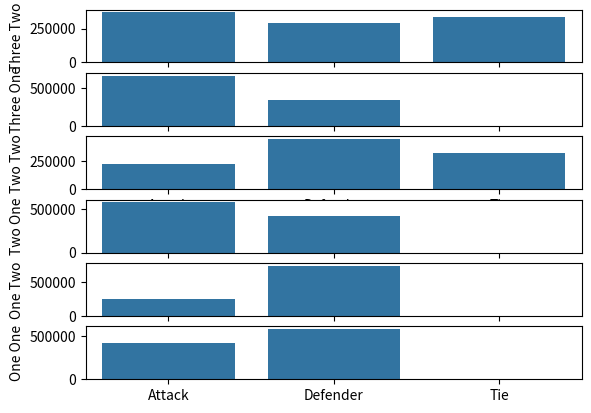

Here is the Python script that generated this plot:
# Getting Started  
# Calculating the inherent odds of winning an attack 

#%%
import random
import seaborn as sns
import matplotlib.pyplot as plt
import pandas as pd 

def calculate_battle_winner(num_attacker_dice, num_defender_dice): 
    # This function figures calcutates how any dice roll will win 
    n = min(num_attacker_dice, num_defender_dice)
    num_attack_array = [] 
    num_defend_array = [] 
    battle_winner = 0 
    for i in range(num_attacker_dice): 
        num_attack_array.append(random.randint(1,6))
    for i in range(num_defender_dice): 
        num_defend_array.append(random.randint(1,6)) 
    num_attack_array.sort()
    num_attack_array.reverse()
    num_defend_array.sort()
    num_defend_array.reverse()
    for i in range(n):
        if num_attack_array[i] <= num_defend_array[i]: 
            battle_winner -= 1
        else: 
            battle_winner += 1 
    return battle_winner

def replay_attack(n, num_att, num_def):
    att_win = 0 
    def_win = 0 
    tie = 0 
    for i in range(n):
        battle_win = calculate_battle_winner(num_att, num_def)
        if battle_win == 0: 
            tie += 1 
        elif battle_win < 0: 
            def_win += 1
        else: 
            att_win += 1 
    return {'Attack':att_win, 'Defender':def_win, 'Tie':tie}

#%%
n = 1000000
# 3 attackers 2 defenders 
threeTwo = replay_attack(n, 3, 2)
print("3 att + 2 def")
print(threeTwo)

# 3 attackers 1 defender
threeOne = replay_attack(n, 3, 1)
print("3 att + 1 def")
print(threeOne)

# 2 attackers 2 defenders 
twoTwo = replay_attack(n, 2, 2) 
print("2 att + 2 def")
print(twoTwo)

# 2 attackers 1 defender 
twoOne = replay_attack(n, 2, 1) 
print("2 att + 1 def")
print(twoOne)

# 1 attackers 2 defender 
oneTwo = replay_attack(n, 1, 2) 
print("2 att + 1 def")
print(twoOne)

# 1 attacker 1 defender 
oneOne = replay_attack(n, 1, 1) 
print("1 att + 1 def")
print(oneOne)

#%%
df = pd.DataFrame([threeTwo, threeOne, twoTwo, twoOne, oneTwo, oneOne], columns=threeTwo.keys())
df = df.transpose()
df.columns = ['Three Two', 'Three One', 'Two Two', 'Two One', 'One Two', 'One One']
df
fig = plt.figure()
ax1 = fig.add_subplot(611)
ax2 = fig.add_subplot(612)
ax3 = fig.add_subplot(613)
ax4 = fig.add_subplot(614)
ax5 = fig.add_subplot(615)
ax6 = fig.add_subplot(616)
df

sns.barplot(x=['Attack', 'Defender', 'Tie'], y=df['Three Two'], ax=ax1)
sns.barplot(x=['Attack', 'Defender', 'Tie'], y=df['Three One'], ax=ax2)
sns.barplot(x=['Attack', 'Defender', 'Tie'], y=df['Two Two'], ax=ax3)
sns.barplot(x=['Attack', 'Defender', 'Tie'], y=df['Two One'], ax=ax4)
sns.barplot(x=['Attack', 'Defender', 'Tie'], y=df['One Two'], ax=ax5)
sns.barplot(x=['Attack', 'Defender', 'Tie'], y=df['One One'], ax=ax6)

#%%
df['Three Two'] = df['Three Two']/n
df['Three One'] = df['Three One']/n
df['Two Two'] = df['Two Two']/n
df['Two One'] = df['Two One']/n
df['One Two'] = df['One Two']/n
df['One One'] = df['One One']/n
df 

#%% 
df